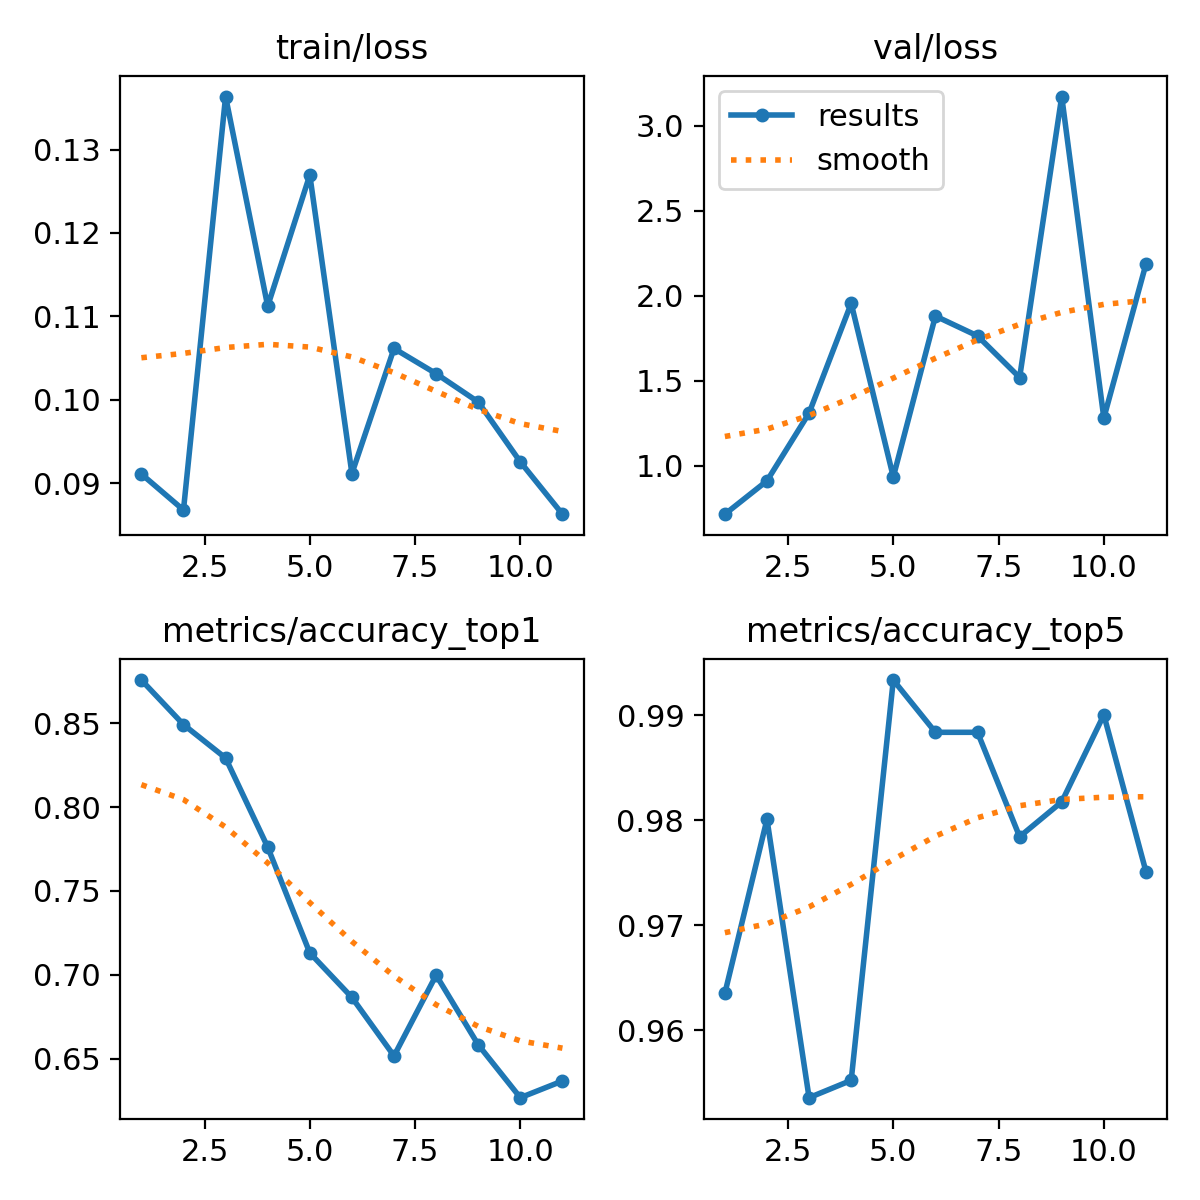

Values plotted in this chart, from the file beside it:
epoch, time, train/loss, metrics/accuracy_top1, metrics/accuracy_top5, val/loss, lr/pg0, lr/pg1, lr/pg2
1, 84.08, 0.09108, 0.8756, 0.9635, 0.7137, 0.0001849, 0.0001849, 0.0001849
2, 166.1, 0.08676, 0.8491, 0.9801, 0.9099, 0.0003666, 0.0003666, 0.0003666
3, 246.6, 0.1364, 0.8292, 0.9536, 1.309, 0.0005446, 0.0005446, 0.0005446
4, 327.4, 0.1112, 0.7761, 0.9552, 1.955, 0.0005395, 0.0005395, 0.0005395
5, 408, 0.127, 0.7131, 0.9934, 0.9327, 0.000534, 0.000534, 0.000534
6, 489.3, 0.09114, 0.6866, 0.9884, 1.88, 0.0005285, 0.0005285, 0.0005285
7, 569.9, 0.1061, 0.6517, 0.9884, 1.763, 0.000523, 0.000523, 0.000523
8, 650.3, 0.1031, 0.6998, 0.9784, 1.518, 0.0005175, 0.0005175, 0.0005175
9, 731.6, 0.09972, 0.6584, 0.9818, 3.173, 0.000512, 0.000512, 0.000512
10, 811.6, 0.09253, 0.6269, 0.99, 1.28, 0.0005065, 0.0005065, 0.0005065
11, 892.6, 0.08626, 0.6368, 0.9751, 2.186, 0.000501, 0.000501, 0.000501
